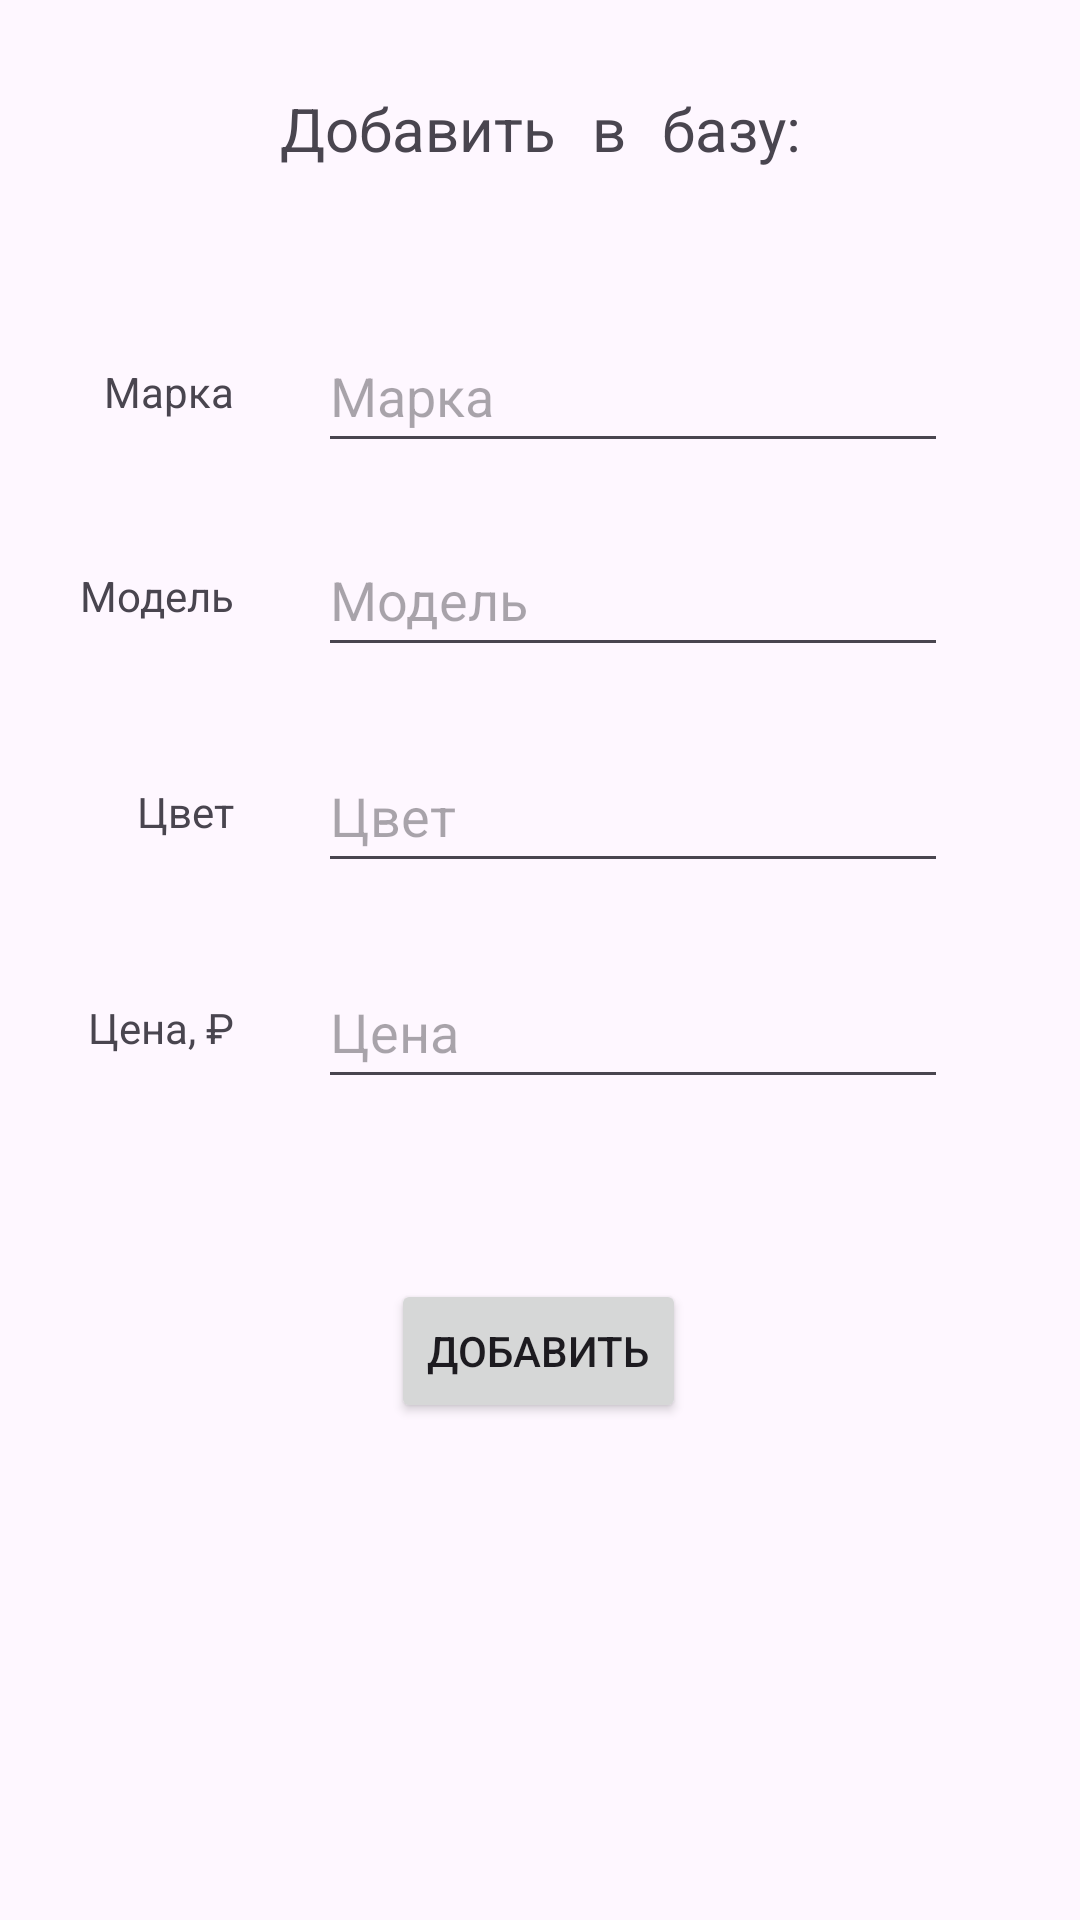

Layout XML and referenced resources for this Android screen:
<!-- AndroidManifest.xml: application theme Theme.CarsList -->
<!-- res/layout/activity_add_car.xml -->
<?xml version="1.0" encoding="utf-8"?>
<androidx.constraintlayout.widget.ConstraintLayout xmlns:android="http://schemas.android.com/apk/res/android"
    xmlns:app="http://schemas.android.com/apk/res-auto"
    xmlns:tools="http://schemas.android.com/tools"
    android:layout_width="match_parent"
    android:layout_height="wrap_content"
    tools:context=".AddCarActivity">

    <TextView
        android:id="@+id/textView5"
        android:layout_width="wrap_content"
        android:layout_height="wrap_content"
        android:layout_marginTop="32dp"
        android:fontFamily="serif-monospace"
        android:text="Добавить в базу:"
        android:textSize="20sp"
        app:layout_constraintEnd_toEndOf="parent"
        app:layout_constraintStart_toStartOf="parent"
        app:layout_constraintTop_toTopOf="parent" />

    <EditText
        android:id="@+id/editText_brand"
        android:layout_width="wrap_content"
        android:layout_height="wrap_content"
        android:layout_marginTop="50dp"
        android:ems="10"
        android:inputType="text"
        android:minHeight="48dp"
        android:hint="Марка"
        app:layout_constraintEnd_toEndOf="parent"
        app:layout_constraintHorizontal_bias="0.39"
        app:layout_constraintStart_toEndOf="@+id/textView"
        app:layout_constraintTop_toBottomOf="@+id/textView5" />

    <EditText
        android:id="@+id/editText_model"
        android:layout_width="wrap_content"
        android:layout_height="wrap_content"
        android:layout_marginTop="20dp"
        android:ems="10"
        android:inputType="text"
        android:minHeight="48dp"
        android:hint="Модель"
        app:layout_constraintEnd_toEndOf="@+id/editText_brand"
        app:layout_constraintHorizontal_bias="0.347"
        app:layout_constraintStart_toStartOf="@+id/editText_brand"
        app:layout_constraintTop_toBottomOf="@+id/editText_brand" />

    <EditText
        android:id="@+id/editText_color"
        android:layout_width="wrap_content"
        android:layout_height="wrap_content"
        android:layout_marginTop="24dp"
        android:ems="10"
        android:inputType="text"
        android:minHeight="48dp"
        android:hint="Цвет"
        app:layout_constraintEnd_toEndOf="@+id/editText_model"
        app:layout_constraintStart_toStartOf="@+id/editText_model"
        app:layout_constraintTop_toBottomOf="@+id/editText_model" />

    <EditText
        android:id="@+id/editText_price"
        android:layout_width="wrap_content"
        android:layout_height="wrap_content"
        android:layout_marginTop="24dp"
        android:ems="10"
        android:inputType="text"
        android:minHeight="48dp"
        android:hint="Цена"
        app:layout_constraintEnd_toEndOf="@+id/editText_color"
        app:layout_constraintStart_toStartOf="@+id/editText_color"
        app:layout_constraintTop_toBottomOf="@+id/editText_color" />

    <Button
        android:id="@+id/button_added"
        android:layout_width="wrap_content"
        android:layout_height="wrap_content"
        android:layout_marginTop="60dp"
        android:text="Добавить"
        app:layout_constraintEnd_toEndOf="parent"
        app:layout_constraintHorizontal_bias="0.498"
        app:layout_constraintStart_toStartOf="parent"
        app:layout_constraintTop_toBottomOf="@+id/editText_price" />

    <androidx.constraintlayout.widget.Guideline
        android:id="@+id/guideline"
        android:layout_width="wrap_content"
        android:layout_height="wrap_content"
        android:orientation="vertical"
        app:layout_constraintGuide_begin="86dp" />

    <TextView
        android:id="@+id/textView"
        android:layout_width="wrap_content"
        android:layout_height="wrap_content"
        android:layout_marginEnd="8dp"
        android:text="Марка"
        app:layout_constraintBottom_toBottomOf="@+id/editText_brand"
        app:layout_constraintEnd_toStartOf="@+id/guideline"
        app:layout_constraintTop_toTopOf="@+id/editText_brand" />

    <TextView
        android:id="@+id/textView3"
        android:layout_width="wrap_content"
        android:layout_height="wrap_content"
        android:layout_marginEnd="8dp"
        android:text="Цвет"
        app:layout_constraintBottom_toBottomOf="@+id/editText_color"
        app:layout_constraintEnd_toStartOf="@+id/guideline"
        app:layout_constraintTop_toTopOf="@+id/editText_color" />

    <TextView
        android:id="@+id/textView4"
        android:layout_width="wrap_content"
        android:layout_height="wrap_content"
        android:layout_marginEnd="8dp"
        android:text="Цена, ₽"
        app:layout_constraintBottom_toBottomOf="@+id/editText_price"
        app:layout_constraintEnd_toStartOf="@+id/guideline"
        app:layout_constraintTop_toTopOf="@+id/editText_price" />

    <TextView
        android:id="@+id/textView2"
        android:layout_width="wrap_content"
        android:layout_height="wrap_content"
        android:layout_marginEnd="8dp"
        android:text="Модель"
        app:layout_constraintBottom_toBottomOf="@+id/editText_model"
        app:layout_constraintEnd_toStartOf="@+id/guideline"
        app:layout_constraintTop_toTopOf="@+id/editText_model" />


</androidx.constraintlayout.widget.ConstraintLayout>
<!-- resources referenced by this layout -->
<resources>
  <style name="Theme.CarsList" parent="Base.Theme.CarsList" />
  <style name="Base.Theme.CarsList" parent="Theme.Material3.DayNight.NoActionBar">
          
          
          <item name="colorPrimary">@color/greeno</item>
      </style>
  <color name="greeno">#01B188</color>
</resources>
